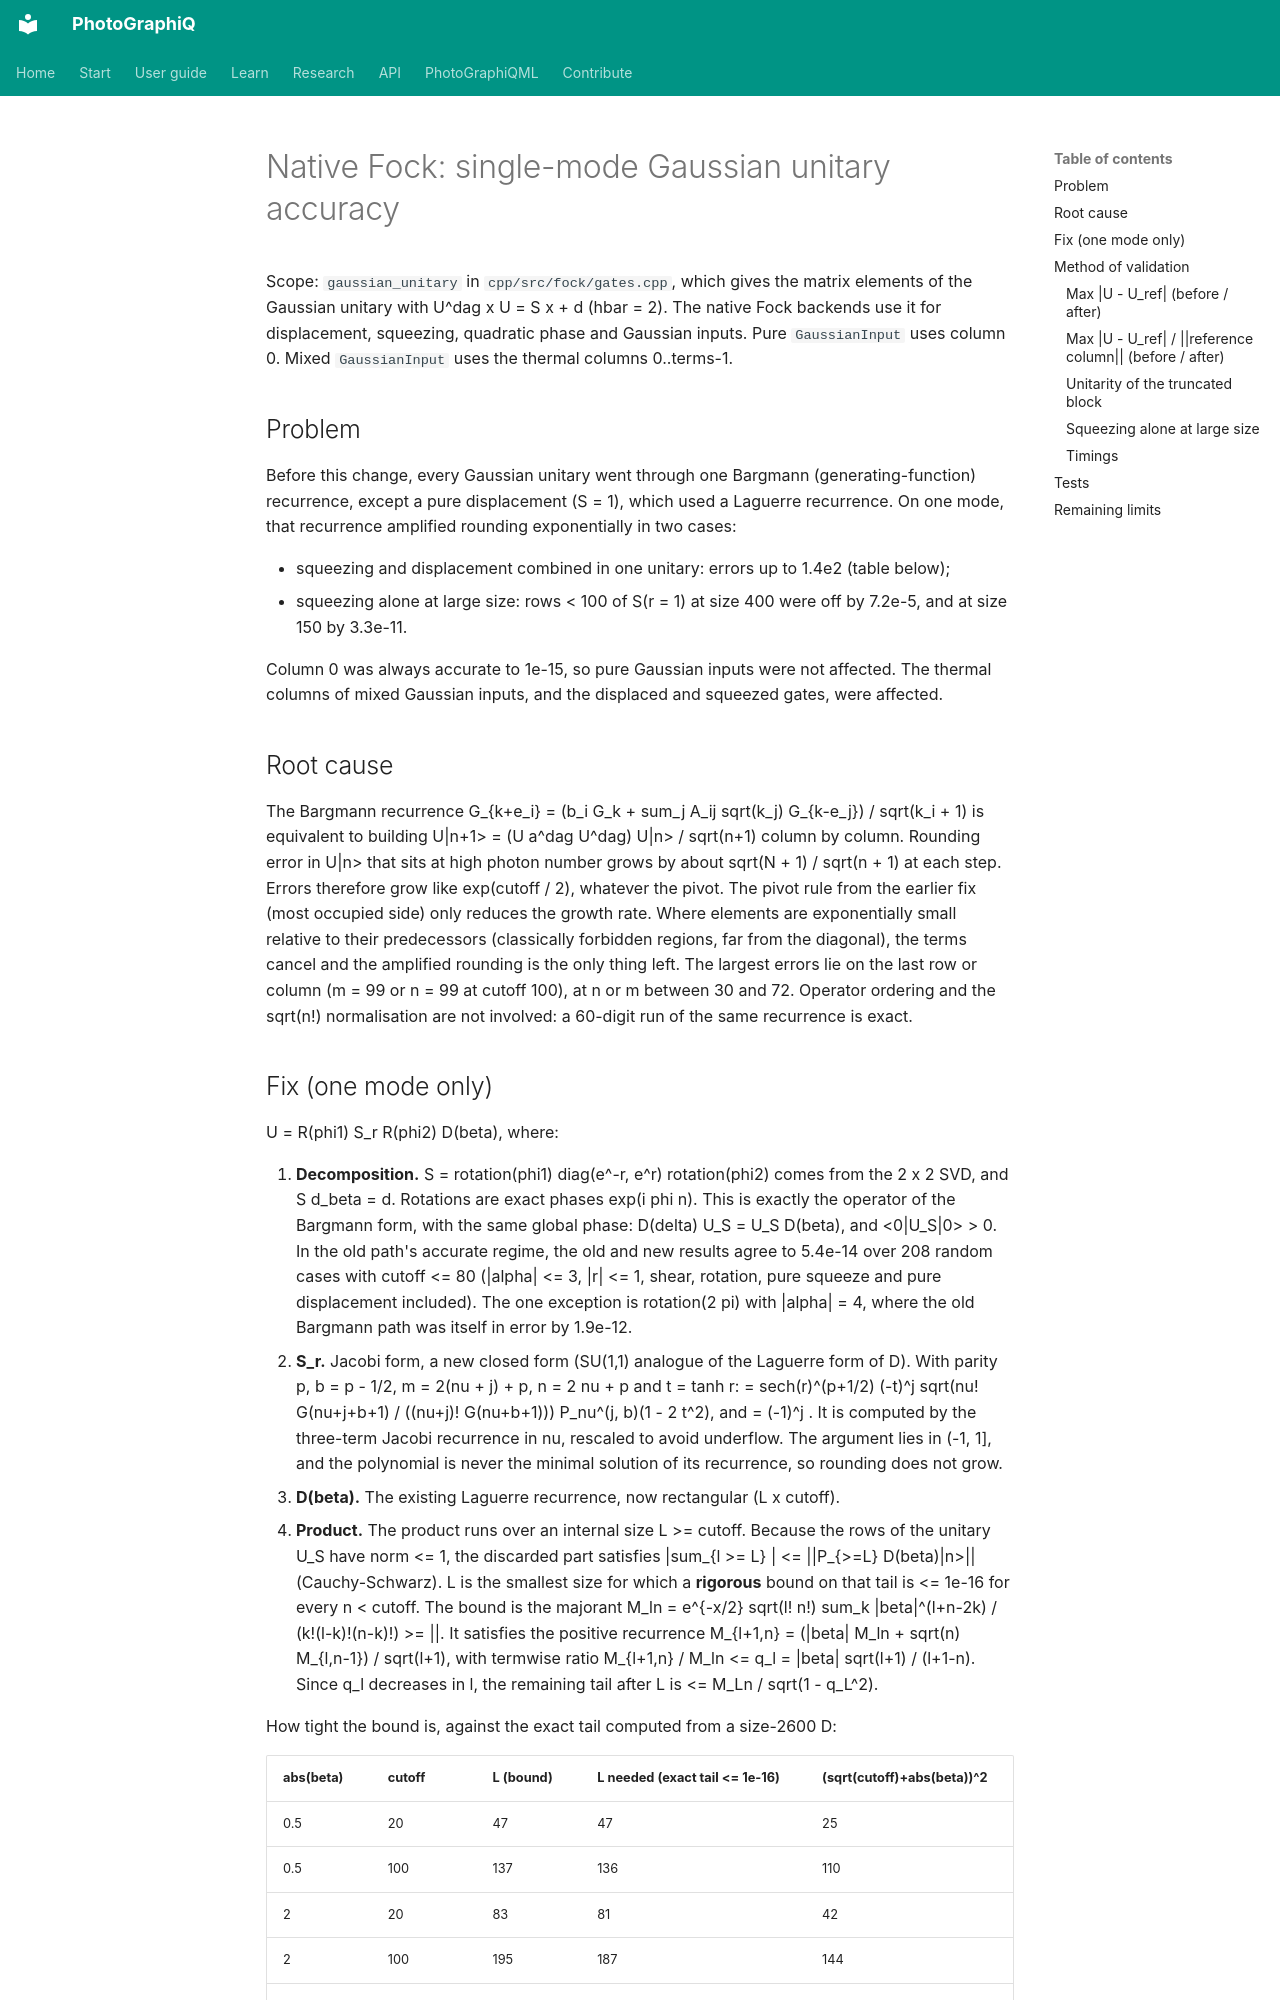

repository: chinmoybiswasdeep/PhotoGraphiQ · page: validation/native-fock-gaussian-unitary/index.html · generator: mkdocs

# Native Fock: single-mode Gaussian unitary accuracy

Scope: `gaussian_unitary` in `cpp/src/fock/gates.cpp`, which gives the matrix elements
<m|U|n> of the Gaussian unitary with U^dag x U = S x + d (hbar = 2). The native Fock
backends use it for displacement, squeezing, quadratic phase and Gaussian inputs. Pure
`GaussianInput` uses column 0. Mixed `GaussianInput` uses the thermal columns
0..terms-1.

## Problem

Before this change, every Gaussian unitary went through one Bargmann
(generating-function) recurrence, except a pure displacement (S = 1), which used a
Laguerre recurrence. On one mode, that recurrence amplified rounding exponentially in
two cases:

- squeezing and displacement combined in one unitary: errors up to 1.4e2 (table below);
- squeezing alone at large size: rows < 100 of S(r = 1) at size 400 were off by 7.2e-5,
  and at size 150 by 3.3e-11.

Column 0 was always accurate to 1e-15, so pure Gaussian inputs were not affected. The
thermal columns of mixed Gaussian inputs, and the displaced and squeezed gates, were
affected.

## Root cause

The Bargmann recurrence G_{k+e_i} = (b_i G_k + sum_j A_ij sqrt(k_j) G_{k-e_j}) /
sqrt(k_i + 1) is equivalent to building U|n+1> = (U a^dag U^dag) U|n> / sqrt(n+1) column
by column. Rounding error in U|n> that sits at high photon number grows by about
sqrt(N + 1) / sqrt(n + 1) at each step. Errors therefore grow like exp(cutoff / 2),
whatever the pivot. The pivot rule from the earlier fix (most occupied side) only
reduces the growth rate. Where elements are exponentially small relative to their
predecessors (classically forbidden regions, far from the diagonal), the terms cancel
and the amplified rounding is the only thing left. The largest errors lie on the last
row or column (m = 99 or n = 99 at cutoff 100), at n or m between 30 and 72. Operator
ordering and the sqrt(n!) normalisation are not involved: a 60-digit run of the same
recurrence is exact.
